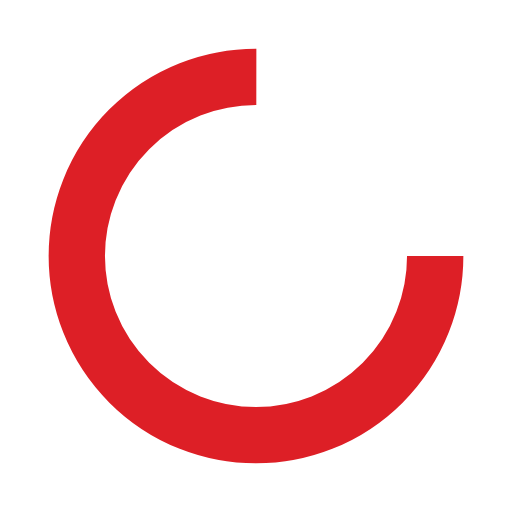
t = 0.00 s
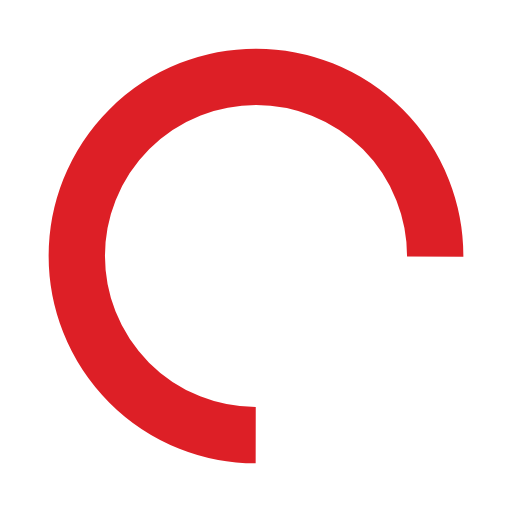
t = 0.29 s
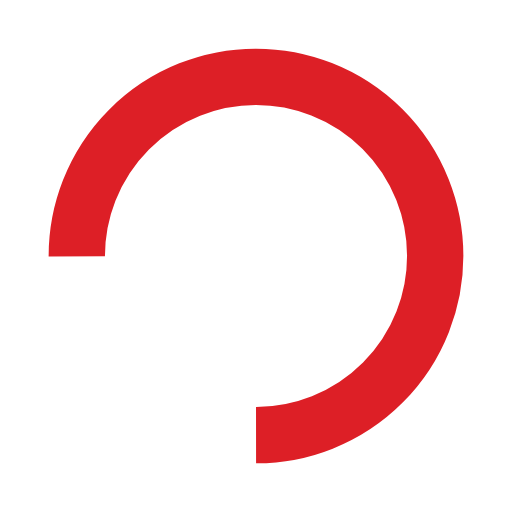
t = 0.58 s
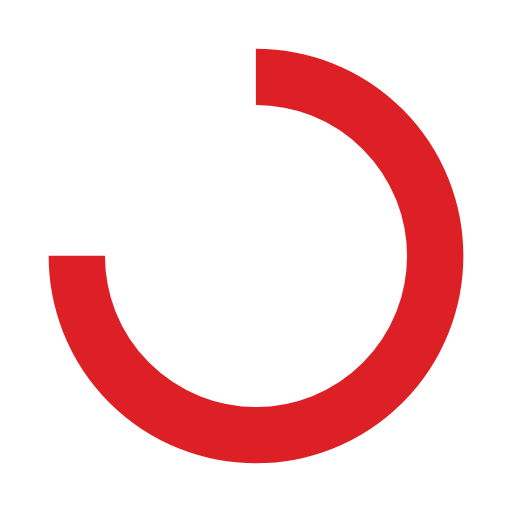
t = 0.87 s

The animated SVG that drew these frames (rendered in a browser with its animation timeline set to each time). Animation: 1 SMIL element (animateTransform=1); one cycle of 1.16 s, repeats indefinitely.

<?xml version="1.0" encoding="utf-8"?>
<svg xmlns="http://www.w3.org/2000/svg" xmlns:xlink="http://www.w3.org/1999/xlink" style="margin: auto; display: block; shape-rendering: auto;" width="50px" height="50px" viewBox="0 0 100 100" preserveAspectRatio="xMidYMid">
<circle cx="50" cy="50" fill="none" stroke="#dd1f26" stroke-width="11" r="35" stroke-dasharray="164.93361431346415 56.97787143782138" transform="rotate(231.819 50 50)">
  <animateTransform attributeName="transform" type="rotate" repeatCount="indefinite" dur="1.1627906976744184s" values="0 50 50;360 50 50" keyTimes="0;1"></animateTransform>
</circle>
<!-- [ldio] generated by https://loading.io/ --></svg>